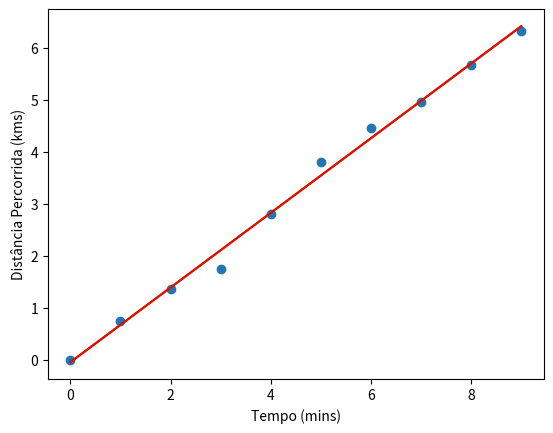

Generate this figure with matplotlib:
import numpy as np
import matplotlib.pyplot as plt

def minimos_quadrados(X, Y, N):
    sumX = np.sum(X)
    sumY = np.sum(Y)
    sumX2 = np.sum(X ** 2)
    sumY2 = np.sum(Y ** 2)
    sumXY = np.sum(X * Y)

    m = (N * sumXY - sumX * sumY) / ((N * sumX2) - ((sumX)**2)) #declive

    b = (sumX2 * sumY - sumX * sumXY) / (N * sumX2 - (sumX**2)) #ordenada na origem

    r2 = (N * sumXY - sumX * sumY)**2 / ((N* sumX2 - (sumX)**2)*(N * sumY2 - (sumY)**2)) #coeficiente de correlação linear

    dm = abs(m)*(np.sqrt((( 1 / r2 ) - 1)/(N - 2))) 

    db = dm*np.sqrt(sumX2 / N)
    return m,b,r2,dm,db

X = np.array([0,1,2,3,4,5,6,7,8,9]) #tempo em mins
Y = np.array([0.00,0.735,1.363,1.739,2.805,3.814,4.458,4.955,5.666,6.329]) #Distância em kms
N = len(X)

plt.scatter(X,Y,label='Dados Originais')
plt.xlabel("Tempo (mins)")
plt.ylabel("Distância Percorrida (kms)")

m,b,r2,dm,db = minimos_quadrados(X,Y,N)
x = np.array([np.min(X),np.max(X)])
y = m*x+b
plt.plot(x,y,label='Minimos_Quadrados',color='green')

vmedia = (np.sum(Y)/np.sum(X))*1000/60 #Velocidade média = Total de distancia percorrida / total de tempo 
print("A velocidade média do ciclista foi de {:.2f}(m/s)".format(vmedia))

coeficientes = np.polyfit(X, Y, 1) #Ajustar reta de grau 1
declive = coeficientes[0] #Primeiro elemento da reta = declive
ordenadaNaOrigem = coeficientes[1] #Segundo elemento da reta = OrdenadaNaOrigem
tempo_ajustado = np.linspace(0,9,100) #Calcular tempo de 0 a 9 mns com 100 passos
distancia_ajustada = declive*tempo_ajustado + ordenadaNaOrigem

plt.plot(tempo_ajustado, distancia_ajustada, label='Reta Ajustada', color='red')

vhora = vmedia *3600/1000
print("A velocidade média do ciclista foi de {:.2f}(km/h)".format(vhora))

plt.show()
